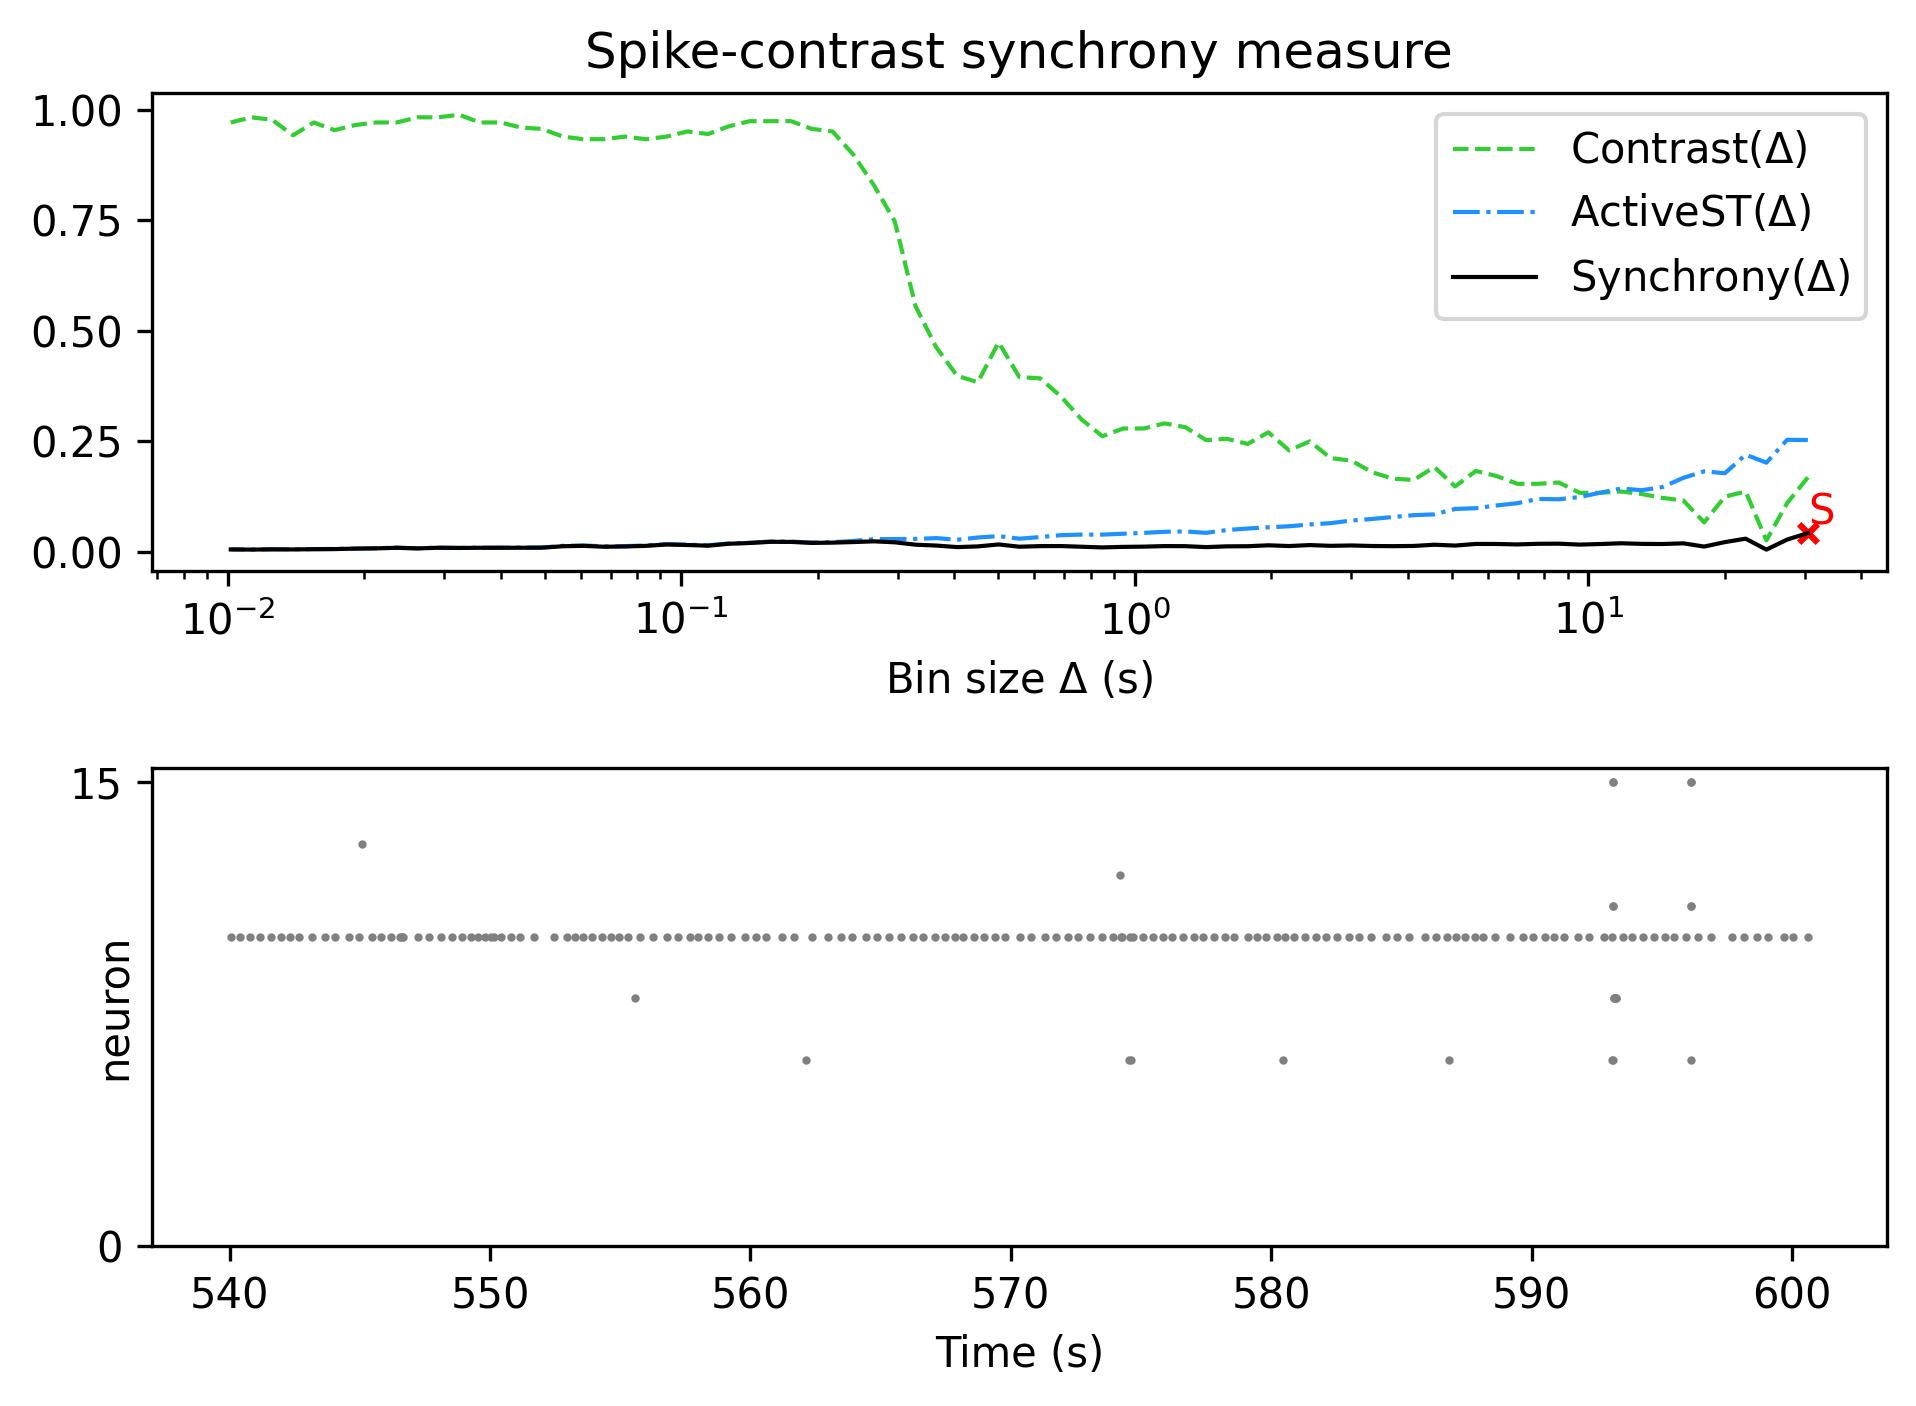

The file beside this chart, header and first rows:
, Spike-contrast (30.5 s), Spike-contrast (27.45 s), Spike-contrast (24.705 s), Spike-contrast (22.234 s), Spike-contrast (20.011 s), Spike-contrast (18.01 s), Spike-contrast (16.209 s), Spike-contrast (14.588 s), Spike-contrast (13.129 s), Spike-contrast (11.816 s), Spike-contrast (10.635 s), Spike-contrast (9.571 s), Spike-contrast (8.614 s), Spike-contrast (7.753 s), Spike-contrast (6.977 s), Spike-contrast (6.28 s), Spike-contrast (5.652 s), Spike-contrast (5.087 s), Spike-contrast (4.578 s), Spike-contrast (4.12 s), Spike-contrast (3.708 s), Spike-contrast (3.337 s), Spike-contrast (3.004 s)
0, 0.04265, 0.028, 0.005278, 0.03006, 0.02224, 0.01218, 0.01948, 0.01792, 0.01825, 0.01959, 0.01791, 0.0166, 0.01869, 0.01845, 0.01698, 0.01803, 0.01811, 0.01441, 0.0163, 0.01353, 0.01308, 0.01344, 0.01465
